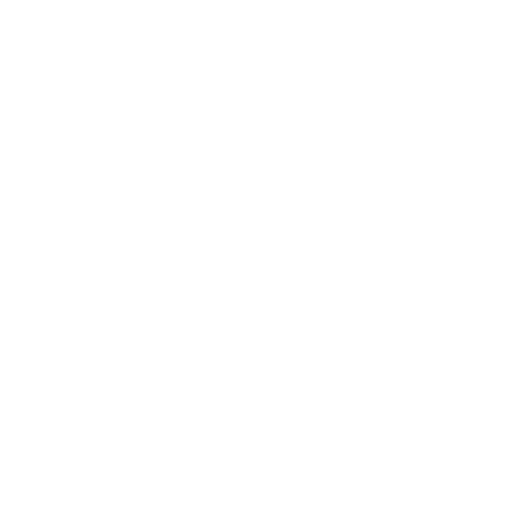
t = 0.00 s
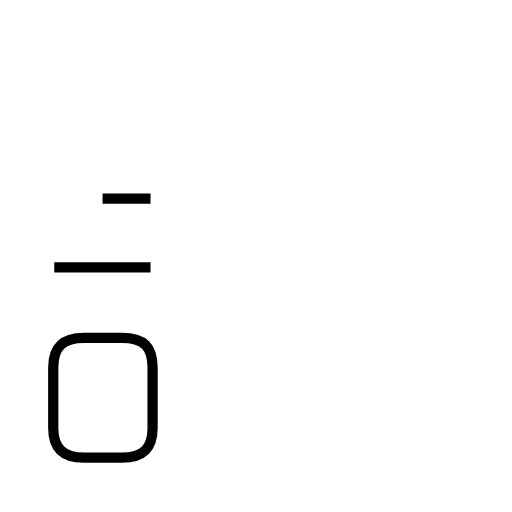
t = 1.58 s
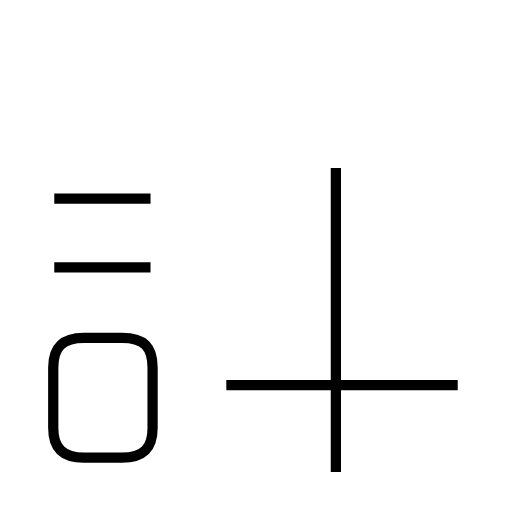
t = 3.29 s
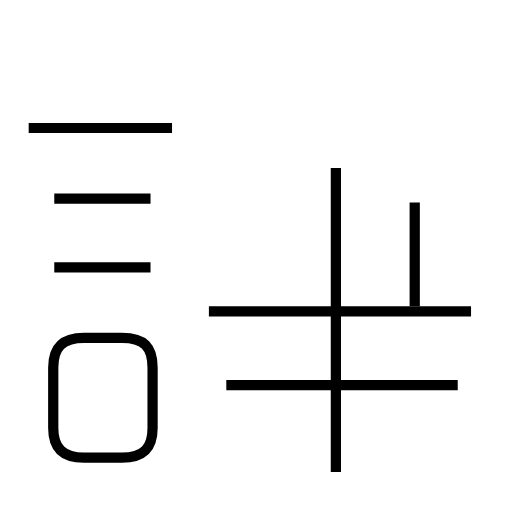
t = 4.78 s
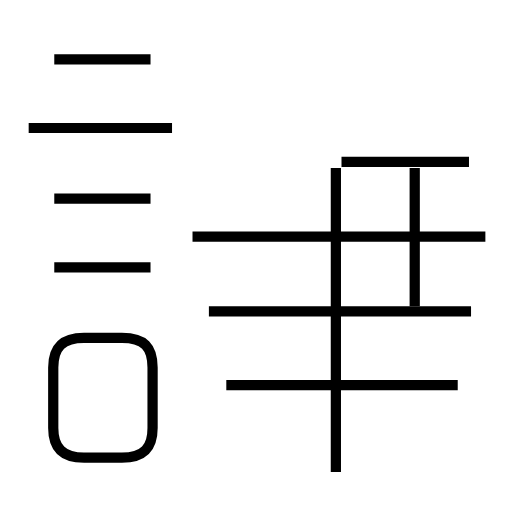
t = 6.40 s
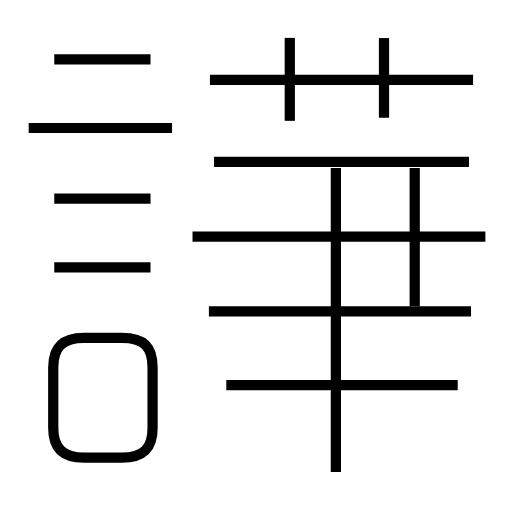
t = 8.02 s

The animated SVG that drew these frames (rendered in a browser with its animation timeline set to each time). Animation: 14 SMIL elements (animate=14); one cycle of 8.02 s.

<?xml version='1.0' encoding='utf-8'?>
<svg viewBox="0.0 -6.0 50.0 50.0" version="1.1" xmlns="http://www.w3.org/2000/svg"><rect x="-1000" y="-1000" width="2000" height="2000" stroke="white" fill="white" /><g style="fill:none;stroke:#000000;stroke-width:1"><path d="M 8.2 0.7 L 11.9 0.7 C 14.1 0.7 14.9 -0.3 14.9 -2.2 L 14.9 -8.1 C 14.9 -10.1 14.1 -11.0 11.9 -11.0 L 8.2 -11.0 C 6.1 -11.0 5.2 -10.1 5.2 -8.1 L 5.2 -2.2 C 5.2 -0.3 6.1 0.7 8.2 0.7 Z " transform="translate(0.0 38.0)" stroke-dasharray="38.51576457305901" stroke-dashoffset="38.51576457305901"><animate attributeName="stroke-dashoffset" from="38.51576457305901" to="0" dur="1.1554729371917702s" begin="0s; anim_end.end" fill="freeze" id="anim0" /></path><path d="M 14.7 -17.9 L 5.3 -17.9 " transform="translate(0.0 38.0)" stroke-dasharray="9.399999999999999" stroke-dashoffset="9.399999999999999"><animate attributeName="stroke-dashoffset" from="9.399999999999999" to="0" dur="0.282s" begin="anim0.end" fill="freeze" id="anim1" /></path><path d="M 14.7 -24.6 L 5.3 -24.6 " transform="translate(0.0 38.0)" stroke-dasharray="9.399999999999999" stroke-dashoffset="9.399999999999999"><animate attributeName="stroke-dashoffset" from="9.399999999999999" to="0" dur="0.282s" begin="anim1.end" fill="freeze" id="anim2" /></path><path d="M 44.7 -6.4 L 22.1 -6.4 " transform="translate(0.0 38.0)" stroke-dasharray="22.6" stroke-dashoffset="22.6"><animate attributeName="stroke-dashoffset" from="22.6" to="0" dur="0.678s" begin="anim2.end" fill="freeze" id="anim3" /></path><path d="M 32.8 2.1 L 32.8 -27.6 " transform="translate(0.0 38.0)" stroke-dasharray="29.700000000000003" stroke-dashoffset="29.700000000000003"><animate attributeName="stroke-dashoffset" from="29.700000000000003" to="0" dur="0.891s" begin="anim3.end" fill="freeze" id="anim4" /></path><path d="M 16.8 -31.5 L 2.8 -31.5 " transform="translate(0.0 38.0)" stroke-dasharray="14.0" stroke-dashoffset="14.0"><animate attributeName="stroke-dashoffset" from="14.0" to="0" dur="0.42s" begin="anim4.end" fill="freeze" id="anim5" /></path><path d="M 46.0 -13.6 L 20.4 -13.6 " transform="translate(0.0 38.0)" stroke-dasharray="25.6" stroke-dashoffset="25.6"><animate attributeName="stroke-dashoffset" from="25.6" to="0" dur="0.768s" begin="anim5.end" fill="freeze" id="anim6" /></path><path d="M 40.5 -14.1 L 40.5 -27.6 " transform="translate(0.0 38.0)" stroke-dasharray="13.500000000000002" stroke-dashoffset="13.500000000000002"><animate attributeName="stroke-dashoffset" from="13.500000000000002" to="0" dur="0.405s" begin="anim6.end" fill="freeze" id="anim7" /></path><path d="M 47.4 -20.9 L 18.8 -20.9 " transform="translate(0.0 38.0)" stroke-dasharray="28.599999999999998" stroke-dashoffset="28.599999999999998"><animate attributeName="stroke-dashoffset" from="28.599999999999998" to="0" dur="0.8579999999999999s" begin="anim7.end" fill="freeze" id="anim8" /></path><path d="M 14.7 -38.2 L 5.3 -38.2 " transform="translate(0.0 38.0)" stroke-dasharray="9.399999999999999" stroke-dashoffset="9.399999999999999"><animate attributeName="stroke-dashoffset" from="9.399999999999999" to="0" dur="0.282s" begin="anim8.end" fill="freeze" id="anim9" /></path><path d="M 45.8 -28.2 L 20.9 -28.2 " transform="translate(0.0 38.0)" stroke-dasharray="24.9" stroke-dashoffset="24.9"><animate attributeName="stroke-dashoffset" from="24.9" to="0" dur="0.7469999999999999s" begin="anim9.end" fill="freeze" id="anim10" /></path><path d="M 28.3 -32.2 L 28.3 -40.3 " transform="translate(0.0 38.0)" stroke-dasharray="8.099999999999994" stroke-dashoffset="8.099999999999994"><animate attributeName="stroke-dashoffset" from="8.099999999999994" to="0" dur="0.24299999999999983s" begin="anim10.end" fill="freeze" id="anim11" /></path><path d="M 46.2 -36.2 L 20.5 -36.2 " transform="translate(0.0 38.0)" stroke-dasharray="25.700000000000003" stroke-dashoffset="25.700000000000003"><animate attributeName="stroke-dashoffset" from="25.700000000000003" to="0" dur="0.771s" begin="anim11.end" fill="freeze" id="anim12" /></path><path d="M 37.5 -32.5 L 37.5 -40.3" transform="translate(0.0 38.0)" stroke-dasharray="7.799999999999997" stroke-dashoffset="7.799999999999997"><animate attributeName="stroke-dashoffset" from="7.799999999999997" to="0" dur="0.2339999999999999s" begin="anim12.end" fill="freeze" id="anim_end" /></path></g></svg>
